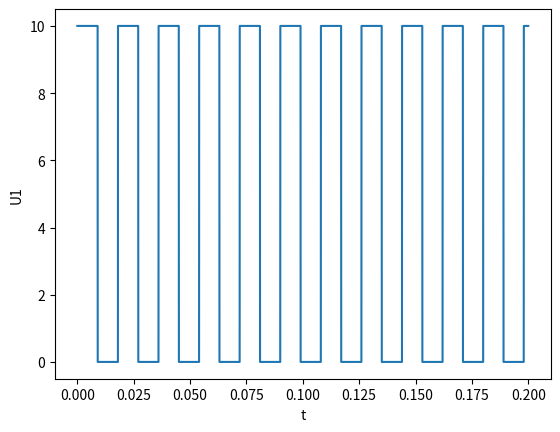
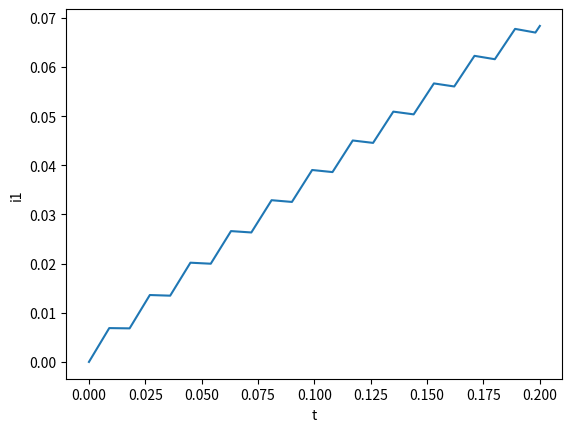
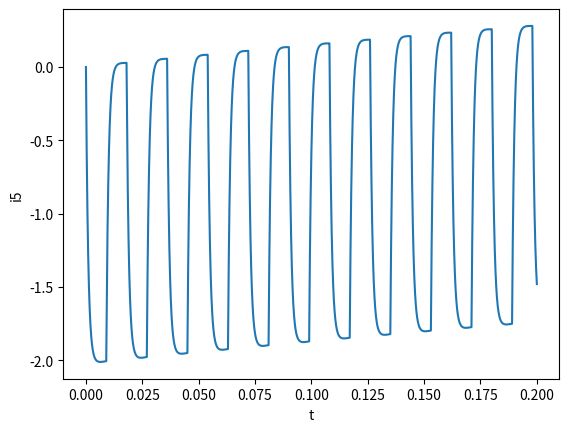
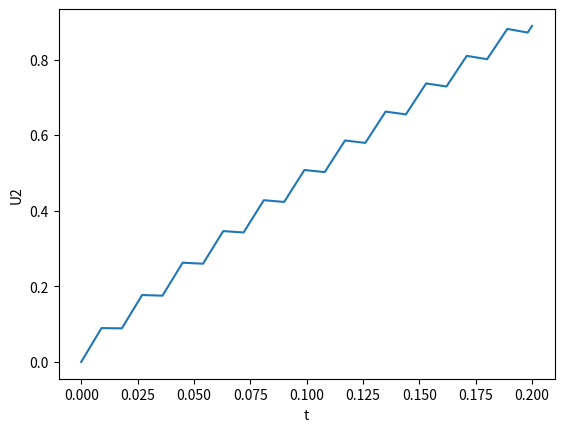
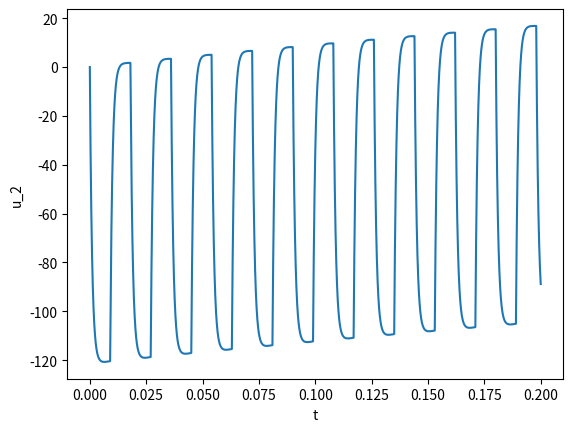
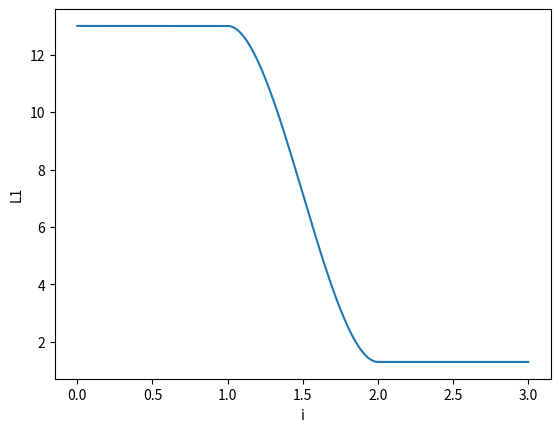

Source code (Python) for these figures, in order:
import os
import math
import numpy as np
import matplotlib.pylab as mplt

R1 = 3.4
R2 = 5.2
R3 = 360
R4 = 60
C1 = 0.24
C2 = 0.26
I_MIN = 1
I_MAX = 2
L2 = 0.42
L_MIN = 1.3
L_MAX = 13
T = 0.000001
U1_A = 10
U1_T = 0.009
H_S3 = (I_MAX - I_MIN)

# x = [i1, i5, UC1]
equations = [
    lambda x, t: (u1(t) - (x[0] * R1) - x[2]) / l1(x[0]),
    lambda x, t: (((x[0] - ((u1(t) - (x[0] * R1) - (x[0] * l1(x[0]))) * C1) - x[1]) * R3) - (x[1] * R2) - (x[1] * R4)) / L2,
    lambda x, t: u1(t) - (x[0] * R1) - (x[0] * l1(t))
]

s3_coeff = [
    lambda x: (2 * (x - I_MIN) + H_S3) * ((I_MAX - x) ** 2),
    lambda x: (2 * (I_MAX - x) + H_S3) * ((x - I_MIN) ** 2),
    lambda x: (x - I_MIN) * (I_MAX - x) ** 2,
    lambda x: (x - I_MAX) * (I_MIN - x) ** 2
]


def u1(t):
    return 0 if t % U1_T > 0 and t % (2*U1_T) > U1_T else U1_A


def s3(i1):
    return (s3_coeff[0](i1) * L_MAX + s3_coeff[1](i1) * L_MIN) / (H_S3 ** 3) + (s3_coeff[2](i1) * 0 + s3_coeff[3](i1) * 0) / H_S3 ** 2


def l1(i1):
    if abs(i1) <= I_MIN: return L_MAX
    if abs(i1) >= I_MAX: return L_MIN
    return s3(i1)


def calculate_coefficients(prev, t):
    coeff = [[0 for _ in range(len(prev))] for _ in range(4)]

    # K1
    for i in range(len(prev)):
        coeff[0][i] = T * equations[i](prev, t)

    # K2
    for i in range(len(prev)):
        coeff[1][i] = T * equations[i]([prev[x] + coeff[0][x] / 2 for x in range(len(prev))], t + T / 2)

    # K3
    for i in range(len(prev)):
        coeff[2][i] = T * equations[i]([prev[x] + coeff[1][x] / 2 for x in range(len(prev))], t + T / 2)

    # K4
    for i in range(len(prev)):
        coeff[3][i] = T * equations[i]([prev[x] + coeff[2][x] for x in range(len(prev))], t + T)

    return coeff


def runge_kutta(prev, t):
    coeff = calculate_coefficients(prev, t)
    args = []
    for j in range(len(prev)):
        k = [coeff[i][j] for i in range(len(coeff))]
        args.append(prev[j] + calculate_y_coefficient(k))

    return args


def calculate_y_coefficient(k):
    return (k[0] + 2 * (k[1] + k[2]) + k[3]) / 6


def build_graph(x_axis, y_axis, y_name, x_name='t'):
    mplt.plot(x_axis, y_axis)
    mplt.ylabel(y_name)
    mplt.xlabel(x_name)
    mplt.savefig(f'graphs/{y_name}.png')
    mplt.clf()


def main():
    if not os.path.isdir('graphs'):
        os.mkdir('graphs')

    times = np.arange(0, 0.2, T)

    x = [0, 0, 0]
    result = {'i1': [], 'i5': [], 'U2': []}
    t = 0

    for i in range(len(times)):
        result['i1'].append(x[0])
        result['i5'].append(x[1])
        result['U2'].append(x[2])
        x = runge_kutta(x, t)
        t += T

    build_graph(times, [u1(x) for x in np.arange(0, 0.2, T)], 'U1')

    for x in result.keys():
        build_graph(times, result[x], x)

    build_graph(times, [x * R4 for x in result['i5']], 'u_2')

    build_graph(np.arange(0, 3, 0.001), [l1(i) for i in np.arange(0, 3, 0.001)], "L1", "i")


if __name__ == '__main__':
    main()
